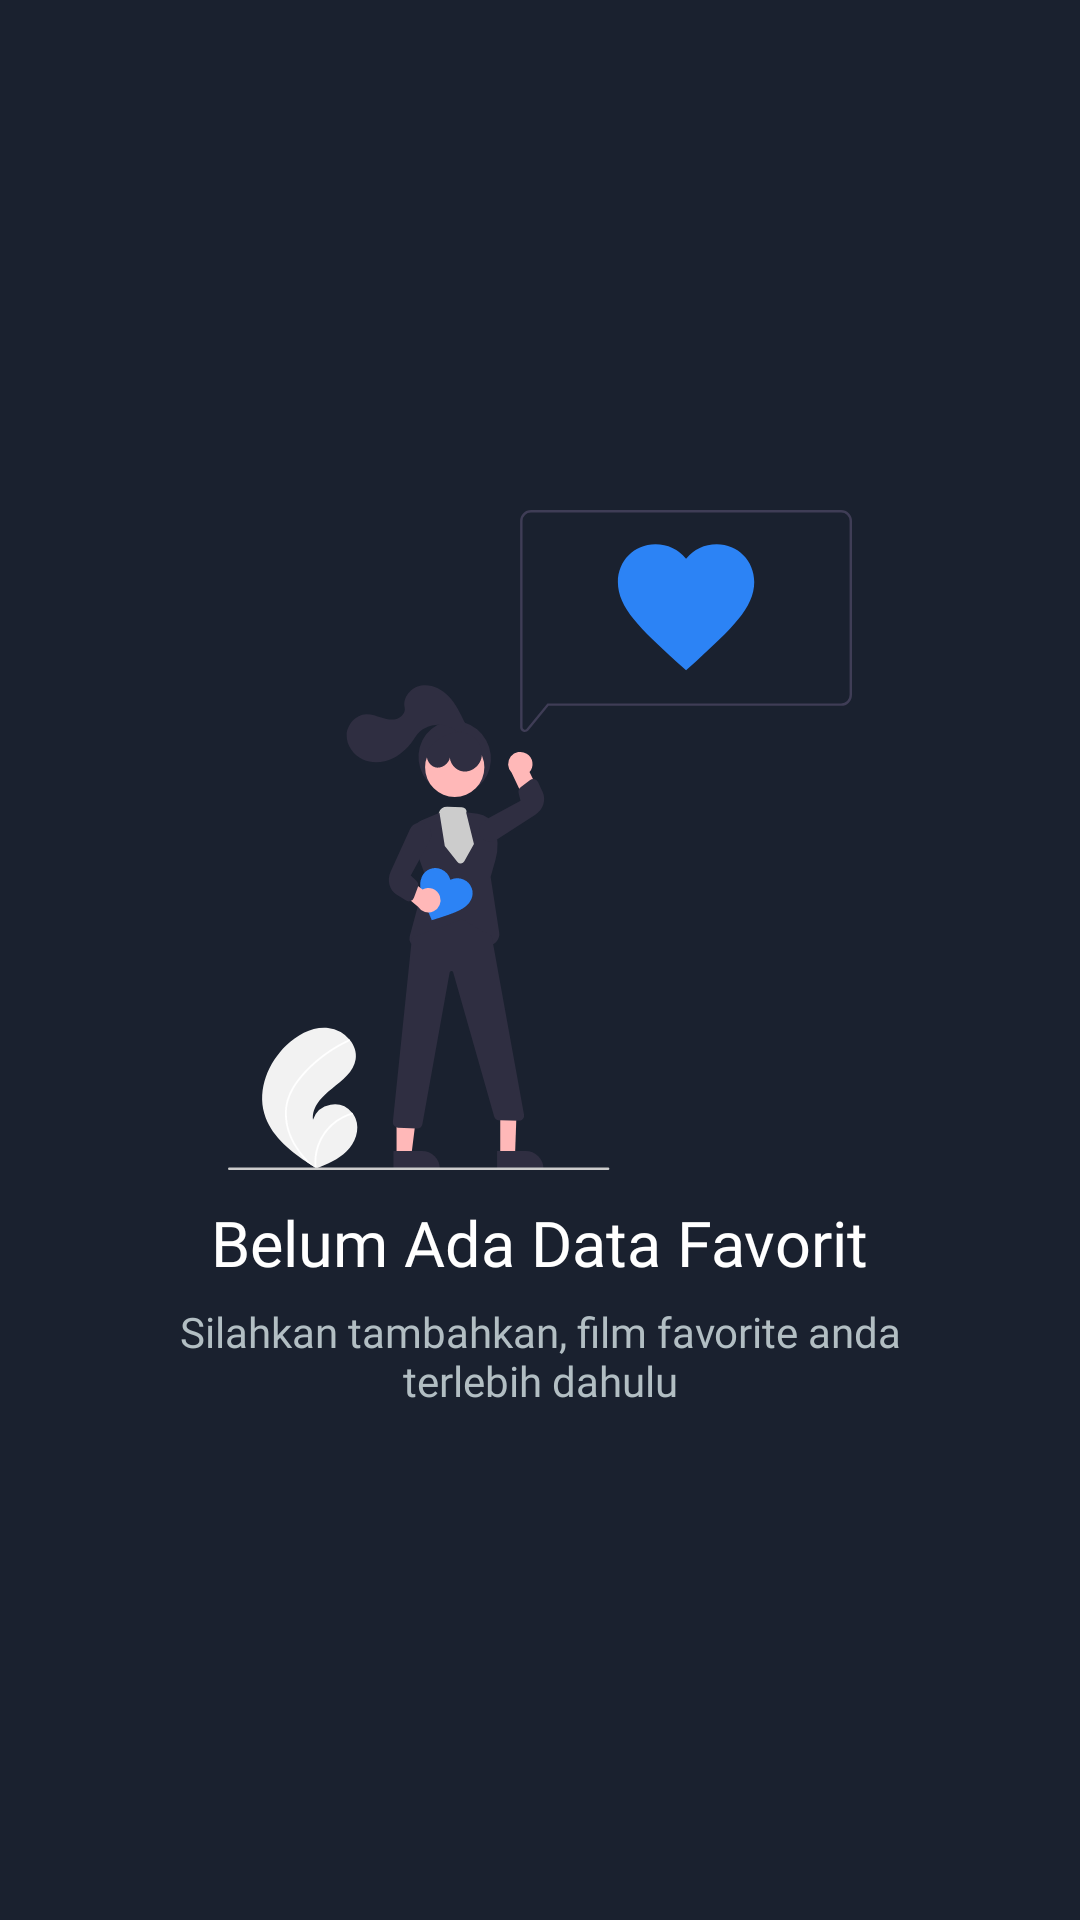

Layout XML and referenced resources for this Android screen:
<!-- AndroidManifest.xml: application theme Theme.Final_Task_Mobile -->
<!-- res/layout/fragment_favorite_page.xml -->
<?xml version="1.0" encoding="utf-8"?>
<androidx.constraintlayout.widget.ConstraintLayout xmlns:android="http://schemas.android.com/apk/res/android"
    xmlns:tools="http://schemas.android.com/tools"
    android:layout_width="match_parent"
    android:layout_height="match_parent"
    xmlns:app="http://schemas.android.com/apk/res-auto"
    android:background="@color/backgroundBlue"
    >
    <LinearLayout
        android:id="@+id/ll_fav_empty"
        android:orientation="vertical"
        android:gravity="center"
        android:visibility="visible"
        android:layout_width="match_parent"
        android:layout_height="match_parent"
        app:layout_constraintTop_toTopOf="parent"
        app:layout_constraintEnd_toEndOf="parent"
        app:layout_constraintStart_toStartOf="parent"
        app:layout_constraintBottom_toBottomOf="parent"
        >
        <ImageView
            android:layout_width="220dp"
            android:layout_height="220dp"
            android:src="@drawable/ic_undraw_loving_it_re_jfh4"/>
        <TextView
            android:layout_width="wrap_content"
            android:layout_height="wrap_content"
            android:text="@string/belum_ada"
            android:textColor="@color/white"
            android:fontFamily="@font/lato_bold"
            android:textSize="21dp"
            android:layout_marginTop="10dp"
            />
        <TextView
            android:id="@+id/tv_test"
            android:layout_width="wrap_content"
            android:layout_height="wrap_content"
            android:maxWidth="250dp"
            android:text="@string/silahkan"
            android:gravity="center"
            android:fontFamily="@font/lato_regular"
            android:textColor="@color/mainGray"
            android:layout_marginTop="6dp"/>
    </LinearLayout>
    <androidx.recyclerview.widget.RecyclerView
        android:paddingTop="20dp"
        android:clipToPadding="false"
        android:paddingBottom="90dp"
        android:id="@+id/rv_favorite"
        android:layout_width="0dp"
        android:layout_marginHorizontal="20dp"
        android:layout_height="0dp"
        app:layout_constraintTop_toTopOf="parent"
        app:layout_constraintStart_toStartOf="parent"
        app:layout_constraintEnd_toEndOf="parent"
        app:layout_constraintBottom_toBottomOf="parent"
        tools:listitem="@layout/item_favorite_recycler"
        />
</androidx.constraintlayout.widget.ConstraintLayout>
<!-- res/layout/item_favorite_recycler.xml (included above) -->
<?xml version="1.0" encoding="utf-8"?>
<androidx.constraintlayout.widget.ConstraintLayout xmlns:android="http://schemas.android.com/apk/res/android"
    android:layout_width="match_parent"
    android:layout_height="80dp"
    xmlns:app="http://schemas.android.com/apk/res-auto"
    xmlns:tools="http://schemas.android.com/tools"
    android:layout_marginVertical="6dp"
    >
    <View
        android:id="@+id/cv_back_fav"
        android:layout_width="0dp"
        android:layout_height="match_parent"
        app:layout_constraintTop_toTopOf="parent"
        app:layout_constraintStart_toStartOf="parent"
        app:layout_constraintEnd_toEndOf="parent"
        android:elevation="1dp"
        android:layout_marginTop="7dp"
        android:layout_marginLeft="40dp"
        android:layout_marginRight="10dp"
        android:background="@color/synopsisBlue"

    />
    <TextView
        android:id="@+id/tv_title_fav"
        android:layout_width="0dp"
        android:layout_height="wrap_content"
        app:layout_constraintStart_toEndOf="@id/cv_poster_fav"
        app:layout_constraintTop_toTopOf="@id/cv_back_fav"
        app:layout_constraintEnd_toEndOf="@id/cv_back_fav"
        android:text="Kong Skull"
        android:ellipsize="end"
        android:maxLines="2"
        android:elevation="3dp"
        android:textSize="13dp"
        android:fontFamily="@font/lato_bold"
        android:textColor="@color/white"
        android:layout_margin="11dp"/>
    <RatingBar
        android:id="@+id/rb_rate_fav"
        style="@style/Widget.AppCompat.RatingBar.Small"
        android:layout_width="wrap_content"
        android:layout_height="wrap_content"
        android:elevation="3dp"
        android:layout_gravity="center_vertical"
        android:layout_marginRight="12dp"
        android:isIndicator="true"
        android:numStars="5"
        android:progressBackgroundTint="@color/white"
        android:progressTint="@color/mainBlue"
        android:secondaryProgressTint="@color/mainBlue"
        android:scaleX="1.1"
        android:scaleY="1.1"
        android:stepSize="0.01"
        android:transformPivotX="0dp"
        android:transformPivotY="0dp"
        app:layout_constraintTop_toBottomOf="@id/tv_title_fav"
        app:layout_constraintStart_toStartOf="@id/tv_title_fav"
        android:layout_marginTop="8dp"
        tools:rating="3" />
    <androidx.cardview.widget.CardView
        android:id="@+id/cv_poster_fav"
        android:layout_width="70dp"
        android:layout_height="70dp"
        android:elevation="2dp"
        app:cardCornerRadius="12dp"
        app:layout_constraintTop_toTopOf="parent"
        app:layout_constraintStart_toStartOf="parent">
        <ImageView
            android:id="@+id/iv_poster_fav"
            android:layout_width="match_parent"
            android:layout_height="match_parent"
            android:src="@drawable/sample_poster"
            android:scaleType="centerCrop"/>
    </androidx.cardview.widget.CardView>
    <androidx.cardview.widget.CardView
        android:id="@+id/cv_icon_fav"
        android:layout_width="35dp"
        android:layout_height="25dp"
        android:elevation="2dp"
        app:cardCornerRadius="5dp"
        app:layout_constraintBottom_toBottomOf="@id/cv_back_fav"
        app:layout_constraintEnd_toEndOf="parent"
        android:layout_marginBottom="10dp"
        >
        <View
            android:layout_width="match_parent"
            android:layout_height="match_parent"
            android:background="@color/mainBlue"
            />
        <ImageView
            android:layout_width="20dp"
            android:layout_height="20dp"
            android:src="@drawable/ic_baseline_favorite_24"
            android:scaleType="centerCrop"
            android:layout_gravity="center"
            app:tint="@color/white" />
    </androidx.cardview.widget.CardView>


</androidx.constraintlayout.widget.ConstraintLayout>
<!-- resources referenced by this layout -->
<resources>
  <color name="backgroundBlue">#FF1A212F</color>
  <color name="mainBlue">#FF2C83F5</color>
  <color name="mainGray">#FFB2BEC3</color>
  <color name="synopsisBlue">#FF2F3B4C</color>
  <color name="white">#FFFFFFFF</color>
  <!-- drawable ic_undraw_loving_it_re_jfh4: vector/xml drawable (drawable, 7780 chars, omitted) -->
  <string name="belum_ada">Belum Ada Data Favorit</string>
  <string name="silahkan">Silahkan tambahkan, film favorite anda terlebih dahulu</string>
  <style name="Theme.Final_Task_Mobile" parent="Theme.MaterialComponents.DayNight.DarkActionBar">
          
          <item name="colorPrimary">@color/purple_500</item>
          <item name="colorPrimaryVariant">@color/purple_700</item>
          <item name="colorOnPrimary">@color/white</item>
          
          <item name="colorSecondary">@color/teal_200</item>
          <item name="colorSecondaryVariant">@color/teal_700</item>
          <item name="colorOnSecondary">@color/black</item>
          
          <item name="android:statusBarColor" tools:targetApi="l">?attr/colorPrimaryVariant</item>
          
      </style>
  <color name="black">#FF000000</color>
  <!-- not gathered from this repository: default colours our renderer supplied (Android Studio template values) -->
  <color name="purple_500">#FF6200EE</color>
  <color name="purple_700">#FF3700B3</color>
  <color name="teal_200">#FF03DAC5</color>
  <color name="teal_700">#FF018786</color>
</resources>
